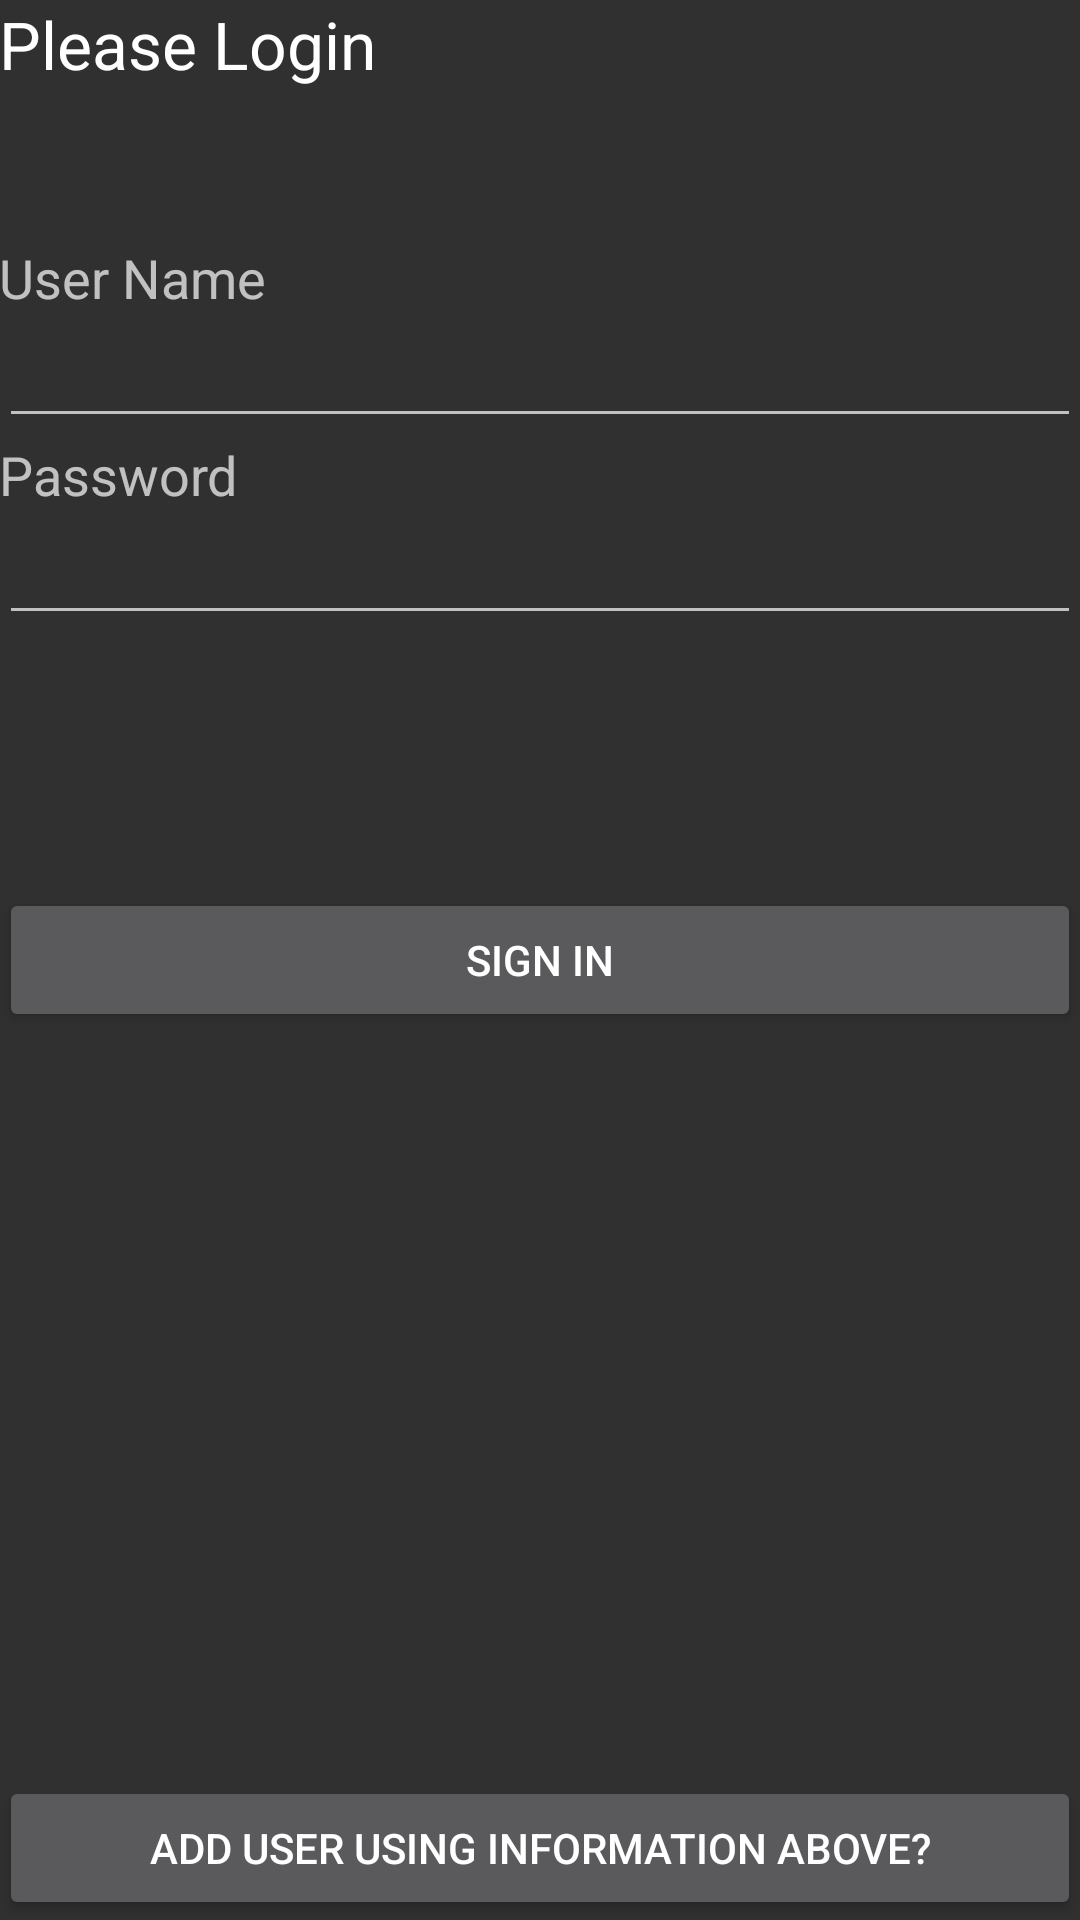

The Android layout XML behind this screen, and the referenced resources:
<!-- AndroidManifest.xml: application theme AppTheme -->
<!-- res/layout/activity_welcome.xml -->
<?xml version="1.0" encoding="utf-8"?>
<RelativeLayout xmlns:android="http://schemas.android.com/apk/res/android"
                xmlns:tools="http://schemas.android.com/tools"
                android:layout_width="match_parent"
                android:layout_height="match_parent"
                android:paddingBottom="@dimen/activity_vertical_margin"
                android:paddingLeft="@dimen/activity_horizontal_margin"
                android:paddingRight="@dimen/activity_horizontal_margin"
                android:paddingTop="@dimen/activity_vertical_margin"
                tools:context=".view.main.WelcomeActivity">

    <TextView
        android:id="@+id/tvLoginLabel"
        android:layout_width="wrap_content"
        android:layout_height="wrap_content"
        android:text="@string/txt_login"
        android:textAppearance="?android:attr/textAppearanceLarge"
        />

    <TextView
        android:id="@+id/tvUserNameLabel"
        android:layout_width="wrap_content"
        android:layout_height="wrap_content"
        android:layout_alignParentLeft="true"
        android:layout_alignParentStart="true"
        android:layout_below="@+id/tvLoginLabel"
        android:layout_marginTop="51dp"
        android:text="@string/txt_user_name"
        android:textAppearance="?android:attr/textAppearanceMedium"/>

    <EditText
        android:id="@+id/etUserName"
        android:layout_width="wrap_content"
        android:layout_height="wrap_content"
        android:layout_alignEnd="@+id/etPassword"
        android:layout_alignParentLeft="true"
        android:layout_alignParentStart="true"
        android:layout_alignRight="@+id/etPassword"
        android:layout_below="@+id/tvUserNameLabel"
        android:inputType="text"/>

    <TextView
        android:id="@+id/tvPasswordLabel"
        android:layout_width="wrap_content"
        android:layout_height="wrap_content"
        android:layout_alignParentLeft="true"
        android:layout_alignParentStart="true"
        android:layout_below="@+id/etUserName"
        android:text="@string/txt_password"
        android:textAppearance="?android:attr/textAppearanceMedium"/>

    <EditText
        android:id="@+id/etPassword"
        android:layout_width="wrap_content"
        android:layout_height="wrap_content"
        android:layout_alignParentEnd="true"
        android:layout_alignParentLeft="true"
        android:layout_alignParentRight="true"
        android:layout_alignParentStart="true"
        android:layout_below="@+id/tvPasswordLabel"
        android:ems="10"
        android:inputType="textPassword"/>

    <Button
        android:id="@+id/btnSignIn"
        android:layout_width="wrap_content"
        android:layout_height="wrap_content"
        android:layout_alignEnd="@+id/etPassword"
        android:layout_alignParentLeft="true"
        android:layout_alignParentStart="true"
        android:layout_alignRight="@+id/etPassword"
        android:layout_centerVertical="true"
        android:onClick="attemptSignIn"
        android:text="@string/txt_sign_in"/>

    <Button
        android:id="@+id/btnAddUser"
        android:layout_width="wrap_content"
        android:layout_height="wrap_content"
        android:layout_alignParentBottom="true"
        android:layout_alignParentEnd="true"
        android:layout_alignParentLeft="true"
        android:layout_alignParentRight="true"
        android:layout_alignParentStart="true"
        android:onClick="btnAddUser_Click"
        android:text="@string/txt_add_new_user_main"/>
</RelativeLayout>
<!-- resources referenced by this layout -->
<resources>
  <string name="txt_add_new_user_main">Add User Using Information Above?</string>
  <string name="txt_login">Please Login</string>
  <string name="txt_password">Password</string>
  <string name="txt_sign_in">Sign In</string>
  <string name="txt_user_name">User Name</string>
  <style name="AppTheme" parent="Theme.Design">
          
          
          <item name="android:textColorPrimaryInverse">@color/primary_text_material_light_2</item>
          <item name="android:textColorSecondaryInverse">@color/secondary_text_material_light2</item>
      </style>
</resources>
